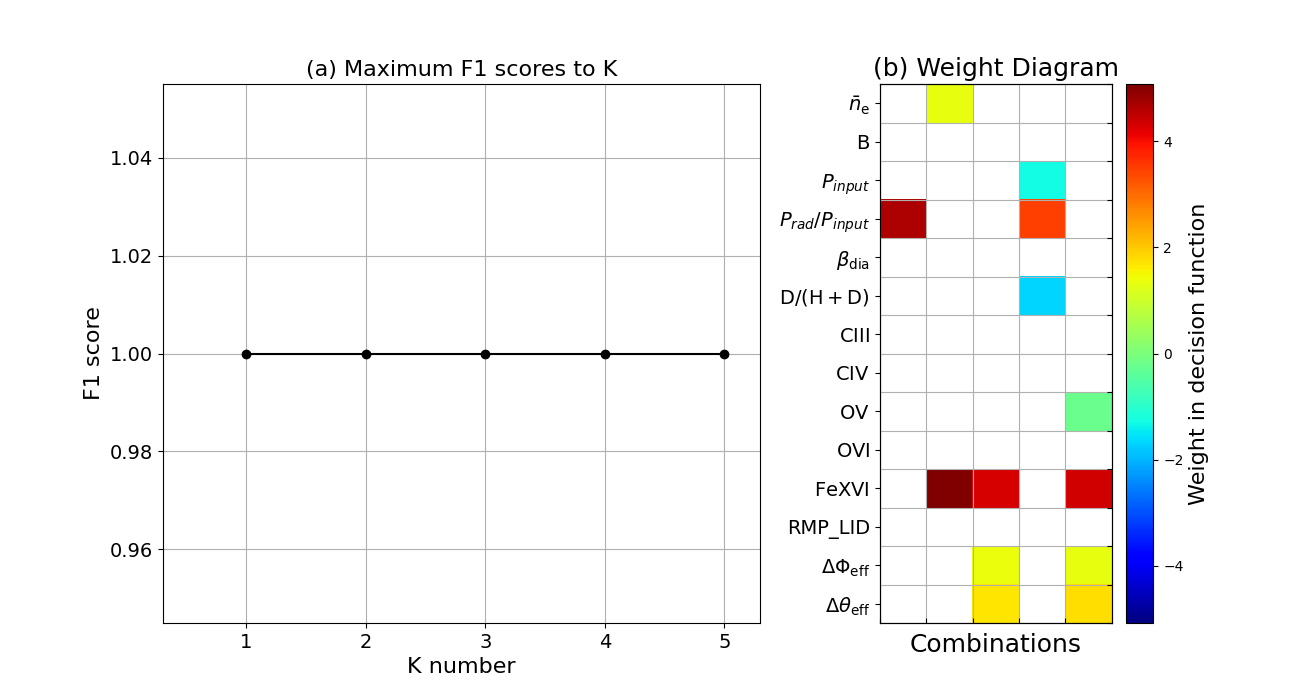

The data file committed next to this chart (first rows):
K, 1.0, 2.0, 3.0, 4.0, 5.0
TruePositive, 1.0, 1.0, 1.0, 1.0, 1.0
FalsePositive, 0.0, 0.0, 0.0, 0.0, 0.0
Precision, 1.0, 1.0, 1.0, 1.0, 1.0
F-measure, 1.0, 1.0, 1.0, 1.0, 1.0
weight0, 0.0, 1.345, 0.0, 0.0, 0.0
weight1, 0.0, 0.0, 0.0, 0.0, 0.0
weight2, 0.0, 0.0, 0.0, -1.281, 0.0
weight3, 4.644, 0.0, 0.0, 3.488, 0.0
weight4, 0.0, 0.0, 0.0, 0.0, 0.0
weight5, 0.0, 0.0, 0.0, -1.674, 0.0
weight6, 0.0, 0.0, 0.0, 0.0, 0.0
weight7, 0.0, 0.0, 0.0, 0.0, 0.0
weight8, 0.0, 0.0, 0.0, 0.0, -0.2226
weight9, 0.0, 0.0, 0.0, 0.0, 0.0
weight10, 0.0, 5.079, 4.322, 0.0, 4.325
weight11, 0.0, 0.0, 0.0, 0.0, 0.0
weight12, 0.0, 0.0, 1.361, 0.0, 1.347
weight13, 0.0, 0.0, 1.685, 0.0, 1.781
bias, -3.409, -4.163, -4.694, -0.893, -4.643
